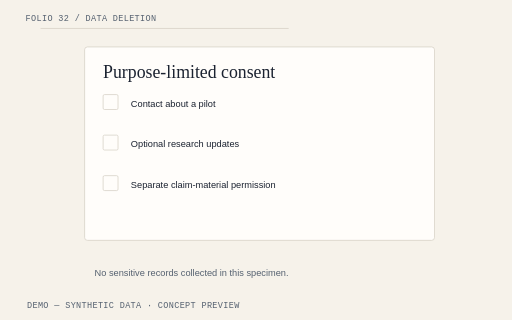
t = 0.00 s
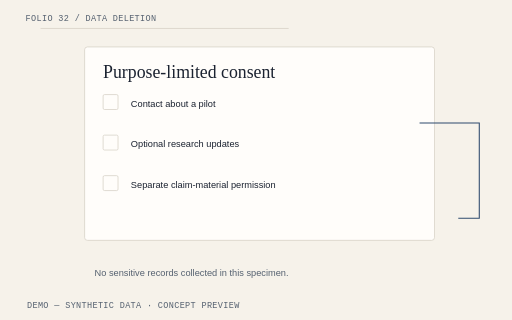
t = 1.05 s
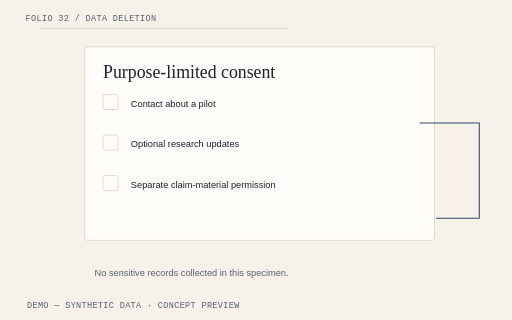
t = 2.10 s
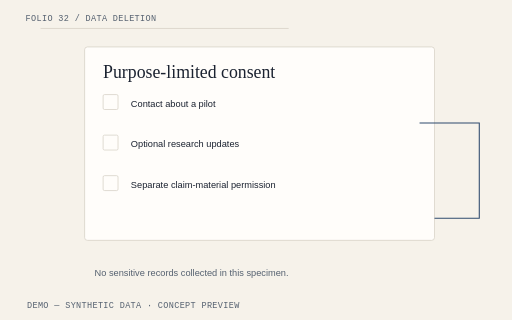
t = 3.15 s
t = 4.20 s: frame unchanged from t = 3.15 s, image omitted

The animated SVG that drew these frames (rendered in a browser with its animation timeline set to each time). Animation: 4 CSS @keyframes rules; one cycle of 4.20 s.

<svg xmlns="http://www.w3.org/2000/svg" viewBox="0 0 720 450" role="img" aria-labelledby="title-privacy-delete"><title id="title-privacy-delete">LossPacket Data deletion illustrative hero diagram</title><style>text{font-family:"IBM Plex Sans",Arial,sans-serif;fill:#1B2230;font-size:16px}.mono{font-family:"IBM Plex Mono",monospace;font-size:12px;letter-spacing:.04em}.heading{font-family:"Source Serif 4",Georgia,serif;font-size:25px}.muted{fill:#556170}.small{font-size:13px}.paper{fill:#FFFDFA;stroke:#D4CEC3;stroke-width:1}.line{fill:none;stroke:#2F4B6E;stroke-width:1.5}.rule{stroke:#D4CEC3;stroke-width:1}.warning{fill:#FAEACF;stroke:#C98A2B}.warning-text{fill:#78500E}.draw{stroke-dasharray:1;stroke-dashoffset:0;animation:lp-draw 2.6s cubic-bezier(.2,.7,.2,1) both}.enter{animation:lp-enter .65s cubic-bezier(.2,.7,.2,1) both;animation-delay:var(--delay,0s);transform-box:fill-box;transform-origin:center}.highlight{animation:lp-highlight 2.8s ease-out both}.float{animation:lp-settle 4.2s ease-out both;transform-box:fill-box;transform-origin:center}.paused *{animation-play-state:paused!important}.reduced *{animation:none!important}@keyframes lp-draw{from{stroke-dashoffset:1}to{stroke-dashoffset:0}}@keyframes lp-enter{from{opacity:0;transform:translateY(12px)}to{opacity:1;transform:translateY(0)}}@keyframes lp-highlight{from{opacity:.25}to{opacity:1}}@keyframes lp-settle{from{transform:translateY(10px) rotate(0)}to{transform:translateY(0) rotate(0)}}@media(prefers-reduced-motion:reduce){*{animation:none!important}}</style><rect width="720" height="450" fill="#F6F2EA"/><path d="M57 40H406" class="rule" pathLength="1" style="animation-delay:0s"/><text x="36" y="30" class="mono muted" text-anchor="start">FOLIO 32 / DATA DELETION</text><rect x="119" y="66" width="492" height="272" rx="4" class="paper"/><text x="145" y="110" class="heading" text-anchor="start">Purpose-limited consent</text><rect x="145" y="133" width="21" height="21" rx="2" class="paper"/><text x="184" y="150" class="small" text-anchor="start">Contact about a pilot</text><rect x="145" y="190" width="21" height="21" rx="2" class="paper"/><text x="184" y="207" class="small" text-anchor="start">Optional research updates</text><rect x="145" y="247" width="21" height="21" rx="2" class="paper"/><text x="184" y="264" class="small" text-anchor="start">Separate claim-material permission</text><path d="M590 173H674V307H611" class="line draw" pathLength="1" style="animation-delay:0s"/><text x="133" y="388" class="small muted" text-anchor="start">No sensitive records collected in this specimen.</text><text x="38" y="433" class="mono muted" text-anchor="start">DEMO — SYNTHETIC DATA · CONCEPT PREVIEW</text></svg>
